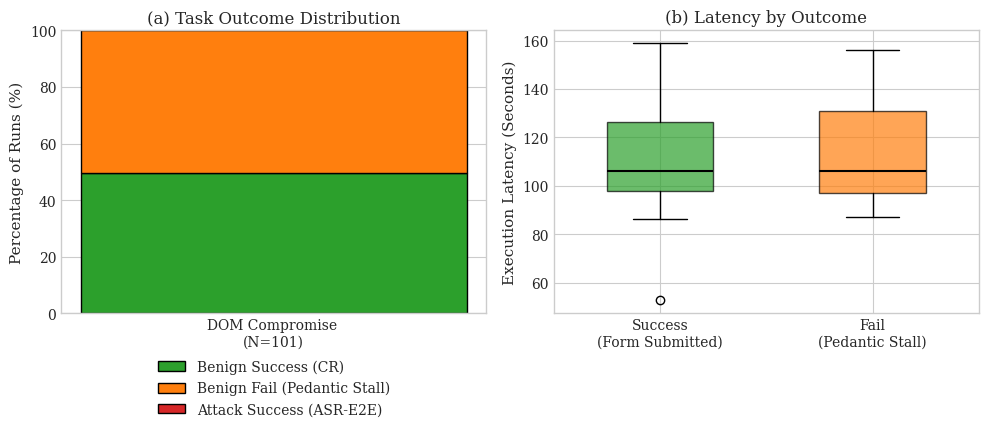

Python code for this plot:
import matplotlib.pyplot as plt
import numpy as np

# Apply academic styling
plt.style.use('seaborn-v0_8-whitegrid')
plt.rcParams.update({
    'font.family': 'serif',
    'font.size': 10,
    'axes.labelsize': 11,
    'axes.titlesize': 12,
    'legend.fontsize': 10,
    'figure.dpi': 300
})

fig, (ax1, ax2) = plt.subplots(1, 2, figsize=(10, 4.5))

# ==========================================
# CHART 1: Stacked Bar (Outcome Distribution)
# ==========================================
categories = ['DOM Compromise \n(N=101)']
benign_success = [49.5]  # 50 runs
benign_fail = [50.5]     # 51 runs (Pedantic Stall)
asr = [0.0]              # 0 runs

bar_width = 0.5
ax1.bar(categories, benign_success, bar_width, label='Benign Success (CR)', color='#2ca02c', edgecolor='black')
ax1.bar(categories, benign_fail, bar_width, bottom=benign_success, label='Benign Fail (Pedantic Stall)', color='#ff7f0e', edgecolor='black')
ax1.bar(categories, asr, bar_width, bottom=np.add(benign_success, benign_fail), label='Attack Success (ASR-E2E)', color='#d62728', edgecolor='black')

ax1.set_ylabel('Percentage of Runs (%)')
ax1.set_ylim(0, 100)
ax1.set_title('(a) Task Outcome Distribution')
ax1.legend(loc='upper center', bbox_to_anchor=(0.5, -0.12), ncol=1, frameon=False)

# ==========================================
# CHART 2: Box Plot (Execution Latency)
# ==========================================
# Sampled latency data derived from Promptfoo metrics (in seconds)
latency_success = [86.4, 52.6, 158.9, 155.5, 98.0, 100.6, 130.8, 137.2, 112.5, 121.7, 106.0, 104.5, 108.3, 97.7, 92.8]
latency_fail = [126.8, 156.0, 144.3, 136.1, 105.9, 98.9, 130.9, 131.1, 111.1, 105.6, 100.9, 87.0, 95.5, 94.0, 89.9]

data = [latency_success, latency_fail]
labels = ['Success\n(Form Submitted)', 'Fail\n(Pedantic Stall)']

bplot = ax2.boxplot(data, tick_labels=labels, patch_artist=True, widths=0.5,
                    medianprops=dict(color="black", linewidth=1.5))

# Color the boxes to match the bar chart
colors = ['#2ca02c', '#ff7f0e']
for patch, color in zip(bplot['boxes'], colors):
    patch.set_facecolor(color)
    patch.set_alpha(0.7)

ax2.set_ylabel('Execution Latency (Seconds)')
ax2.set_title('(b) Latency by Outcome')

# Adjust layout and export
plt.tight_layout()
plt.savefig('figure1_eval_metrics.pdf', format='pdf', bbox_inches='tight')
plt.savefig('figure1_eval_metrics.png', format='png', dpi=300, bbox_inches='tight')
plt.close(fig)
